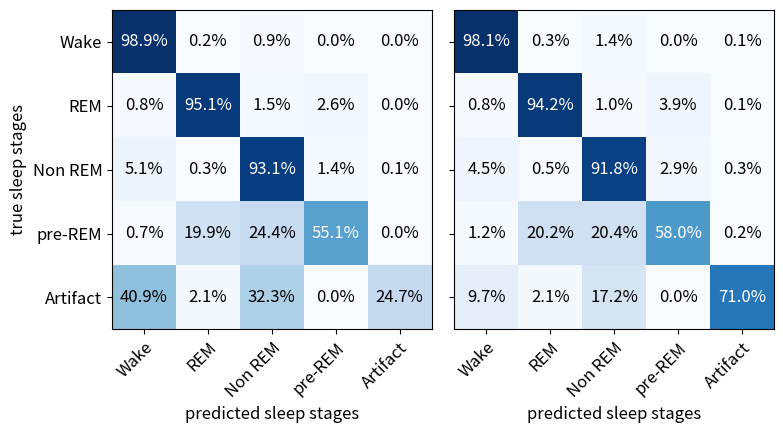

Recreate this plot in Python. (Note: this script raises an exception after producing the figure.)
from os.path import join, dirname

import numpy as np
import matplotlib.pyplot as plt

# values in confusion matrices in percent
cm_001 = np.array([[98.09, 0.32, 1.43, 0.02, 0.14, ],
                   [0.78, 94.20, 1.04, 3.92, 0.05, ],
                   [4.49, 0.52, 91.83, 2.91, 0.26, ],
                   [1.16, 20.23, 20.40, 58.04, 0.17, ],
                   [9.68, 2.15, 17.20, 0.00, 70.97, ]])

cmT_001 = np.array([[96.24, 2.81, 1.86, 0.47, 19.08, ],
                    [0.08, 87.49, 0.14, 8.75, 0.76, ],
                    [3.59, 3.69, 97.00, 49.94, 29.01, ],
                    [0.04, 5.92, 0.88, 40.84, 0.76, ],
                    [0.05, 0.10, 0.11, 0.00, 50.38, ]])

cm_001b = np.array([[97.51, 0.66, 1.50, 0.05, 0.28, ],
                    [0.68, 93.00, 1.78, 4.33, 0.21, ],
                    [5.23, 0.52, 90.75, 3.22, 0.28, ],
                    [0.66, 17.08, 23.55, 58.37, 0.33, ],
                    [6.45, 1.08, 16.13, 0.00, 76.34, ]])

cmT_001b = np.array([[95.69, 5.72, 1.96, 0.98, 30.18, ],
                     [0.07, 85.62, 0.25, 9.04, 2.37, ],
                     [4.19, 3.65, 96.66, 51.63, 24.26, ],
                     [0.02, 4.95, 1.03, 38.34, 1.18, ],
                     [0.03, 0.05, 0.11, 0.00, 42.01, ]])

cm_005b = np.array([[98.86, 0.18, 0.92, 0.00, 0.03, ],
                    [0.78, 95.09, 1.51, 2.61, 0.00, ],
                    [5.14, 0.31, 93.14, 1.36, 0.05, ],
                    [0.66, 19.90, 24.38, 55.06, 0.00, ],
                    [40.86, 2.15, 32.26, 0.00, 24.73, ]])

stages = ['Wake', 'REM', 'Non REM', 'pre-REM', 'Artifact']


def plot_confusion_matrix(cm, axis, labels_x=True, labels_y=True):
    axis.imshow(cm, interpolation='nearest', cmap=plt.cm.Blues)
    # we want to show all ticks...
    axis.set(xticks=np.arange(cm.shape[1]),
             yticks=np.arange(cm.shape[0]),
             # ... and label them with the respective stages
             xticklabels=stages, yticklabels=stages,
             # title=title,
             ylabel='true sleep stages' if labels_y else '',
             xlabel='predicted sleep stages' if labels_x else '')
    axis.set_ylim([cm.shape[0] - 0.5, -0.5])

    # rotate the tick labels and set their alignment.
    plt.setp(axis.get_xticklabels(), rotation=45, ha='right', rotation_mode='anchor')

    # loop over data dimensions and create text annotations.
    fmt = '.1%'
    thresh = cm.max() / 2.
    for i in range(cm.shape[0]):
        for j in range(cm.shape[1]):
            axis.text(j, i, format(cm[i, j], fmt), ha='center', va='center',
                      color='white' if cm[i, j] > thresh else 'black')


plt.rcParams.update({'font.size': 12})
fig, axes = plt.subplots(1, 2, sharex='all', sharey='all', figsize=(8, 5))
axes = axes.flatten()
# for i, (ax, data) in enumerate(zip(axes, [cmT_001, cm_001, cmT_001b, cm_001b])):
for i, (ax, data) in enumerate(zip(axes, [cm_005b, cm_001])):
    data /= 100.
    plot_confusion_matrix(data, ax, i <= 2, i % 2 == 0)
# save plots
fig.tight_layout()
plt.savefig(join(dirname(__file__), '../../..', 'results', 'plots', 'paper', 'cm_balancing.svg'))
plt.show()
